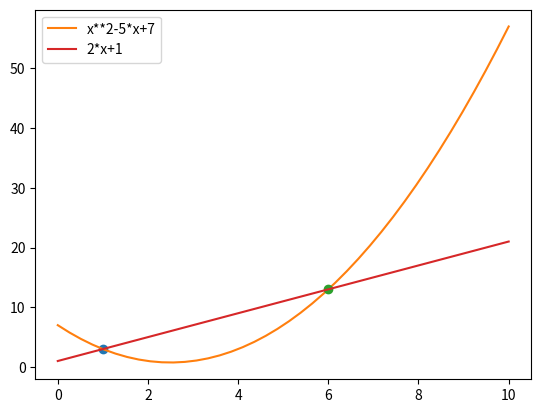

Write the Python code that produced this figure.
# ch6_23.py
from scipy.optimize import root
import matplotlib.pyplot as plt
import numpy as np
def fx(x):
    return (x**2-5*x+7)

def fy(x):
    return (2*x+1)

# 計算交叉點
r1 =  root(lambda x:fx(x)-fy(x), 0)     # 初始迭代值0
r2 =  root(lambda x:fx(x)-fy(x), 5)     # 初始迭代值5
print("x1 = %4.2f,  y1 = %4.2f" % (r1.x,fx(r1.x)))
print("x2 = %4.2f,  y2 = %4.2f" % (r2.x,fx(r2.x)))
# 繪製fx函數圖形
x1 = np.linspace(0, 10, 40)
y1 = x1**2-5*x1+7                       # fx
plt.plot(r1.x, fx(r1.x), 'o')
plt.plot(x1, y1, '-', label='x**2-5*x+7')
# 繪製fy函數圖形
x2 = np.linspace(0, 10, 40)
y2 = 2*x2+1                             # fy
plt.plot(r2.x, fy(r2.x), 'o')
plt.plot(x2, y2, '-', label='2*x+1')
plt.legend(loc='best')
plt.show()














